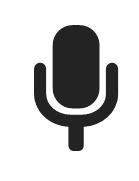
Task: Simple static voice bot, No Ml and AI Added
Workflow: SpeechToText

Step 1 [then]: Callout on the element in window 'PowerPoint Slide Show *' (powerpnt.exe)
